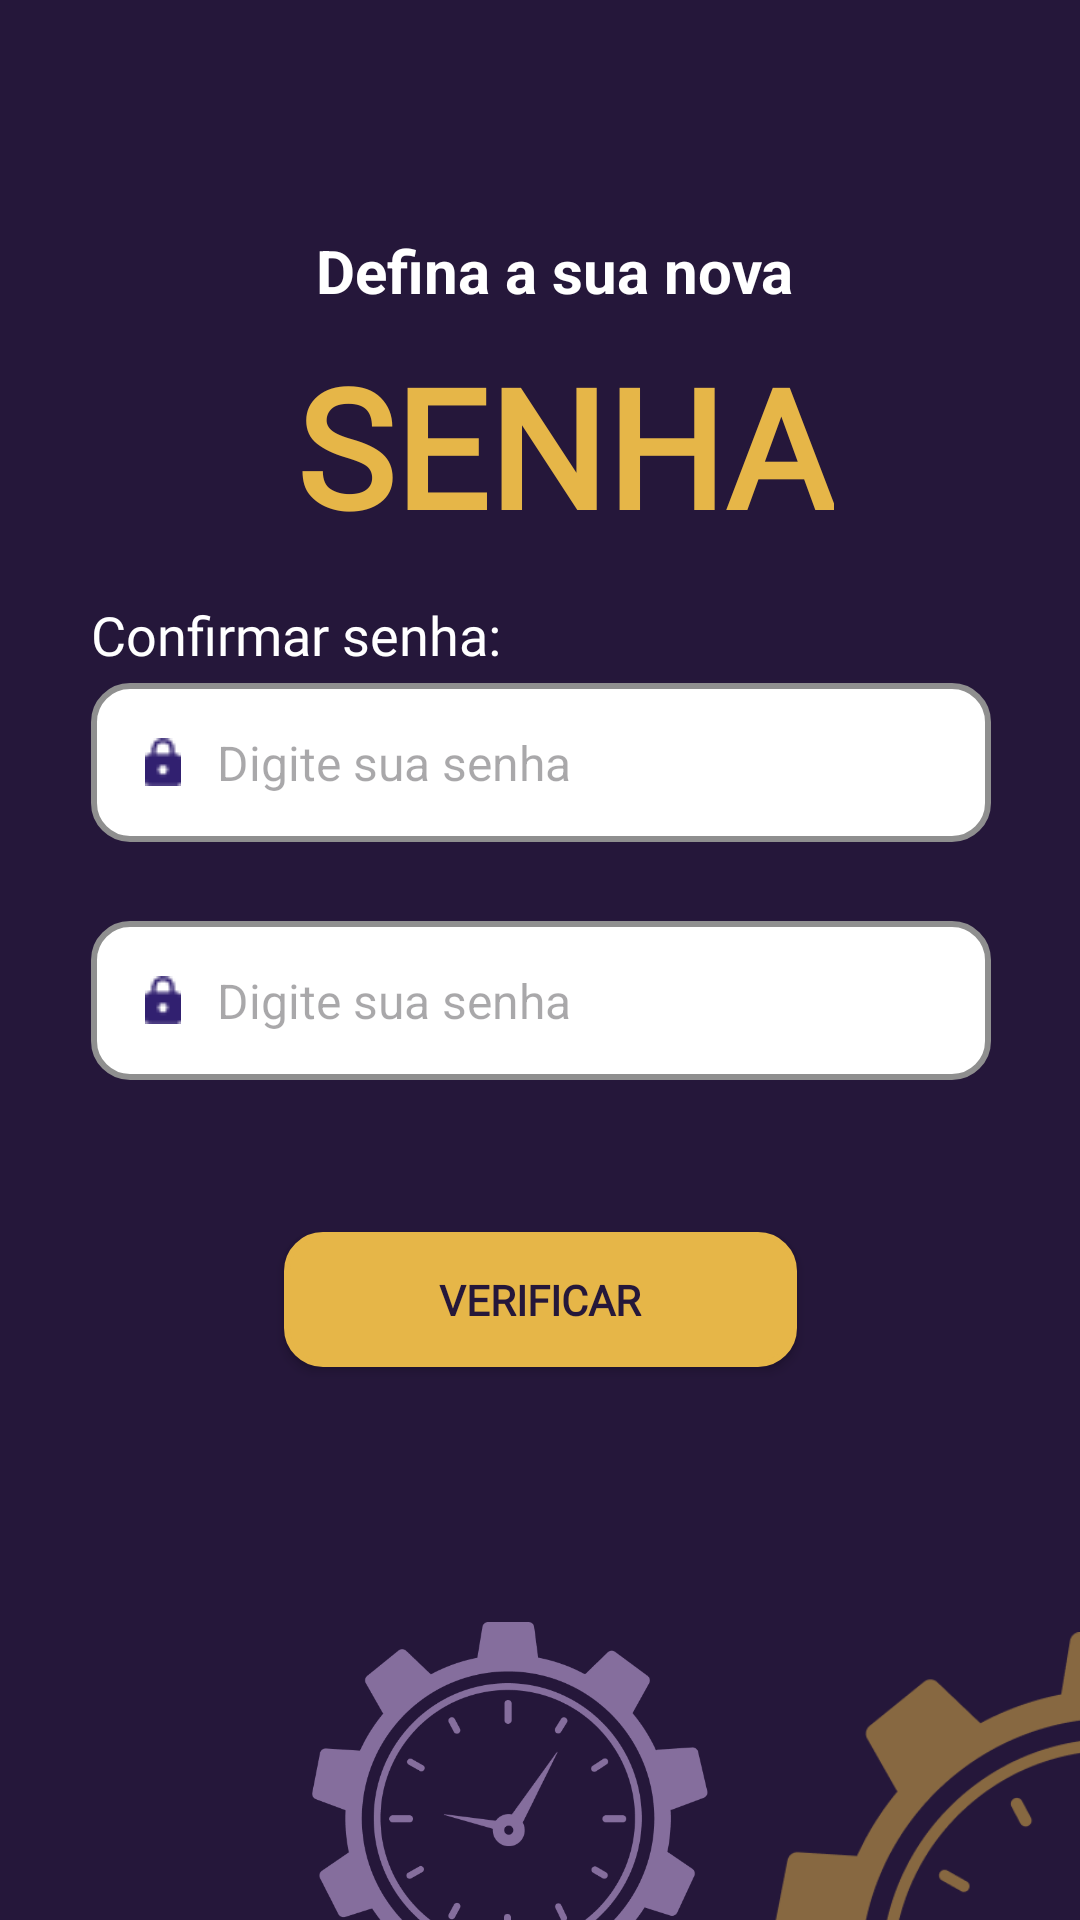

Layout XML and referenced resources for this Android screen:
<!-- AndroidManifest.xml: application theme Theme.KronosProjeto -->
<!-- res/layout/fragment_password_redefinition.xml -->
<FrameLayout xmlns:android="http://schemas.android.com/apk/res/android"
    xmlns:app="http://schemas.android.com/apk/res-auto"
    xmlns:tools="http://schemas.android.com/tools"
    android:layout_width="match_parent"
    android:layout_height="match_parent">

    <androidx.constraintlayout.widget.ConstraintLayout

        android:id="@+id/main"
        android:layout_width="match_parent"
        android:layout_height="match_parent"
        android:background="#25173A"
        tools:context=".MainActivity">

        <TextView
            android:id="@+id/textView2"
            android:layout_width="wrap_content"
            android:layout_height="wrap_content"
            android:fontFamily="@font/cinzel"
            android:text="SENHA"
            android:textColor="#E6B648"
            android:textSize="55sp"
            android:textStyle="bold"
            app:layout_constraintBottom_toBottomOf="parent"
            app:layout_constraintEnd_toEndOf="parent"
            app:layout_constraintHorizontal_bias="0.547"
            app:layout_constraintStart_toStartOf="parent"
            app:layout_constraintTop_toTopOf="parent"
            app:layout_constraintVertical_bias="0.197" />

        <TextView
            android:id="@+id/welcomeText"
            android:layout_width="wrap_content"
            android:layout_height="wrap_content"
            android:layout_marginBottom="8dp"
            android:text="Defina a sua nova"
            android:textColor="#FFFFFF"
            android:textSize="20sp"
            android:textStyle="bold"
            app:layout_constraintBottom_toTopOf="@id/textView2"
            app:layout_constraintEnd_toEndOf="parent"
            app:layout_constraintHorizontal_bias="0.525"
            app:layout_constraintStart_toStartOf="parent" />


        <TextView
            android:id="@+id/txtNewPassword"
            android:layout_width="wrap_content"
            android:layout_height="wrap_content"
            android:layout_marginStart="56dp"
            android:layout_marginTop="39dp"
            android:layout_marginEnd="264dp"
            android:fontFamily="@font/anekodia"
            android:text="Nova senha:"
            android:textColor="#FFFFFF"
            android:textSize="18sp"
            app:layout_constraintEnd_toEndOf="parent"
            app:layout_constraintHorizontal_bias="0.0"
            app:layout_constraintStart_toStartOf="parent"
            app:layout_constraintTop_toBottomOf="@+id/passwordInput" />

        <EditText
            android:id="@+id/passwordInput"
            android:layout_width="300dp"
            android:layout_height="53dp"
            android:layout_marginTop="56dp"
            android:background="@drawable/background_input"
            android:drawableStart="@drawable/padlock_icon"
            android:drawablePadding="12dp"
            android:hint="Digite sua senha"
            android:paddingStart="18dp"
            android:textColor="@android:color/black"
            android:textSize="16sp"
            android:inputType="number"
            app:layout_constraintBottom_toBottomOf="parent"
            app:layout_constraintEnd_toEndOf="parent"
            app:layout_constraintHorizontal_bias="0.504"
            app:layout_constraintStart_toStartOf="parent"
            app:layout_constraintTop_toTopOf="parent"
            app:layout_constraintVertical_bias="0.323" />


        <TextView
            android:id="@+id/txtPasword"
            android:layout_width="wrap_content"
            android:layout_height="wrap_content"
            android:layout_marginBottom="4dp"
            android:fontFamily="@font/anekodia"
            android:text="Confirmar senha:"
            android:textColor="#FFFFFF"
            android:textSize="18sp"
            app:layout_constraintBottom_toTopOf="@+id/passwordInput"
            app:layout_constraintStart_toStartOf="@+id/passwordInput" />

        <EditText
            android:id="@+id/passwordInputRepeat"
            android:layout_width="300dp"
            android:layout_height="53dp"
            android:background="@drawable/background_input"
            android:drawableStart="@drawable/padlock_icon"
            android:drawablePadding="12dp"
            android:hint="Digite sua senha"
            android:inputType="textPassword"
            android:paddingStart="18dp"
            android:textColor="@android:color/black"
            android:textSize="16sp"
            app:layout_constraintBottom_toBottomOf="parent"
            app:layout_constraintEnd_toEndOf="parent"
            app:layout_constraintHorizontal_bias="0.504"
            app:layout_constraintStart_toStartOf="parent"
            app:layout_constraintTop_toTopOf="parent"
            app:layout_constraintVertical_bias="0.523" />

        <androidx.appcompat.widget.AppCompatButton
            android:id="@+id/loginButton"
            android:layout_width="171dp"
            android:layout_height="45dp"
            android:layout_marginTop="48dp"
            android:background="@drawable/button_shape"
            android:fontFamily="@font/anekodia"
            android:text="VERIFICAR"
            android:textColor="#25173A"
            android:textStyle="bold"
            app:layout_constraintBottom_toBottomOf="parent"
            app:layout_constraintEnd_toEndOf="parent"
            app:layout_constraintStart_toStartOf="parent"
            app:layout_constraintTop_toBottomOf="@id/passwordInputRepeat"
            app:layout_constraintVertical_bias="0.015" />

        <ImageView
            android:id="@+id/imageView"
            android:layout_width="144dp"
            android:layout_height="131dp"
            android:layout_marginTop="260dp"
            app:layout_constraintEnd_toEndOf="parent"
            app:layout_constraintHorizontal_bias="0.453"
            app:layout_constraintStart_toStartOf="parent"
            app:layout_constraintTop_toBottomOf="@id/passwordInput"
            app:srcCompat="@drawable/kronoslogopurplelogin" />

        <ImageView
            android:id="@+id/imageView3"
            android:layout_width="232dp"
            android:layout_height="228dp"
            android:layout_marginStart="288dp"
            android:layout_marginTop="544dp"
            android:layout_marginEnd="24dp"
            app:layout_constraintEnd_toEndOf="parent"
            app:layout_constraintHorizontal_bias="0.172"
            app:layout_constraintStart_toStartOf="parent"
            app:layout_constraintTop_toTopOf="parent"
            app:srcCompat="@drawable/kronoslogoyellowlogin" />

    </androidx.constraintlayout.widget.ConstraintLayout>


    
    <FrameLayout
        android:id="@+id/loadingOverlay"
        android:layout_width="match_parent"
        android:layout_height="match_parent"
        android:background="#80000000"
        android:visibility="gone">

        <ProgressBar
            style="?android:attr/progressBarStyleLarge"
            android:layout_width="wrap_content"
            android:layout_height="wrap_content"
            android:layout_gravity="center" />
    </FrameLayout>

</FrameLayout>
<!-- resources referenced by this layout -->
<resources>
  <!-- drawable background_input (drawable) -->
  <shape xmlns:android="http://schemas.android.com/apk/res/android"
      android:shape="rectangle">
  
      <solid android:color="#FFFFFF" />
  
      <stroke
  
          android:width="2dp"
          android:color="#8F8F8F" />
  
      <corners android:radius="12dp" />
  </shape>
  <!-- drawable button_shape (drawable) -->
  <shape xmlns:android="http://schemas.android.com/apk/res/android"
      android:shape="rectangle">
  
      <solid android:color="#E6B648" />
  
      <stroke
          android:width="2dp"
          android:color="#E6B648" />
  
      <corners android:radius="12dp" />
  
      <padding
          android:left="12dp"
          android:top="8dp"
          android:right="12dp"
          android:bottom="8dp" />
  </shape>
  <!-- drawable kronoslogopurplelogin: png bitmap (drawable, 33224 bytes) -->
  <!-- drawable kronoslogoyellowlogin: png bitmap (drawable, 32774 bytes) -->
  <!-- drawable padlock_icon: png bitmap (drawable, 329 bytes) -->
  <style name="Theme.KronosProjeto" parent="Theme.MaterialComponents.DayNight.NoActionBar">
          
          <item name="colorPrimary">@color/purple_500</item>
          <item name="colorPrimaryVariant">@color/purple_700</item>
          <item name="colorOnPrimary">@color/white</item>
          
          <item name="colorSecondary">@color/teal_200</item>
          <item name="colorSecondaryVariant">@color/teal_700</item>
          <item name="colorOnSecondary">@color/black</item>
          
          <item name="android:statusBarColor">?attr/colorPrimaryVariant</item>
          
      </style>
  <color name="purple_500">#FF6200EE</color>
  <color name="purple_700">#FF3700B3</color>
  <color name="white">#FFFFFFFF</color>
  <color name="teal_200">#FF03DAC5</color>
  <color name="teal_700">#FF018786</color>
  <color name="black">#FF000000</color>
</resources>
